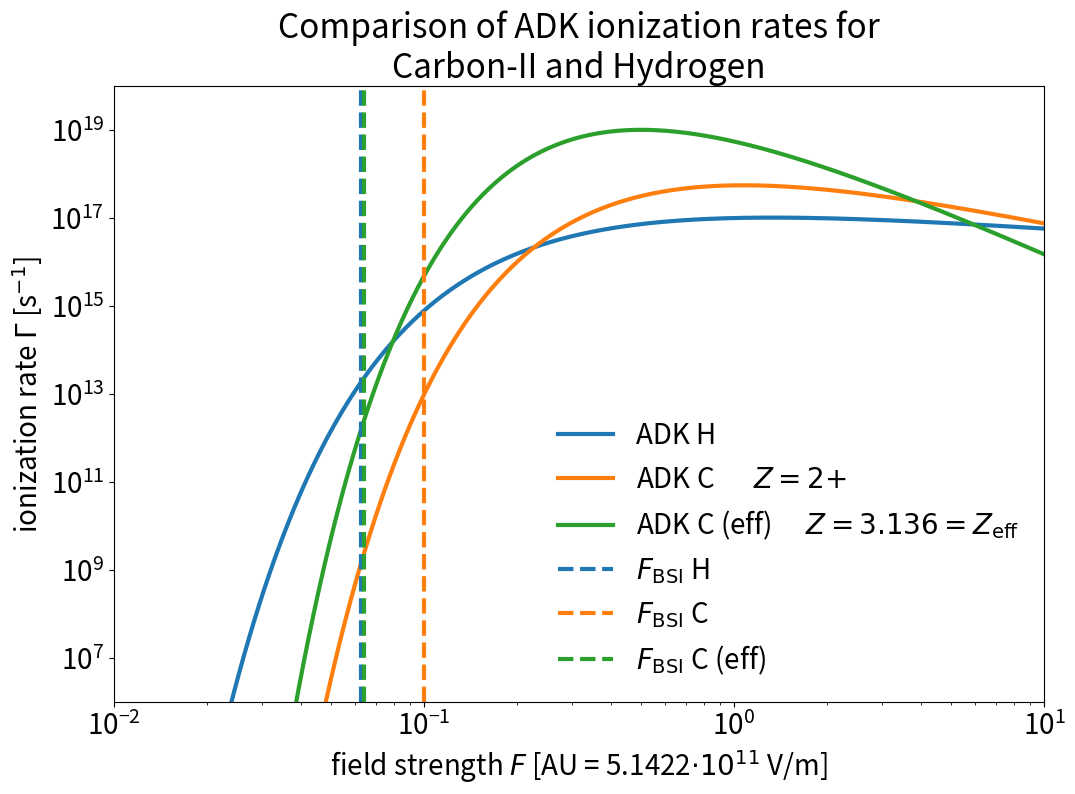

This figure's Python source:
import matplotlib as mpl
from matplotlib import pyplot as plt
import numpy as np


params = {
    "font.size": 20,
    "lines.linewidth": 3,
    "legend.fontsize": 20,
    "legend.frameon": False,
    "xtick.labelsize": 20,
    "ytick.labelsize": 20,
    # RTD default textwidth: 800px
    "figure.figsize": [12, 8],
}
mpl.rcParams.update(params)


def ADK_rate_simple(Z, E_i, F):
    """
    ADK tunneling rate from [DeloneKrainov1998] that has been simplified
    for s-states.

    Args:
        Z   : residual ion charge
        E_i : ionization energy of the state
        F   : electric field strength
    """
    n_eff = Z / ((2.0 * E_i) ** (1.0 / 2.0))  # effective principal quantum number
    D = ((4.0 * np.exp(1.0) * Z**3.0) / (F * n_eff**4.0)) ** n_eff  # some factor

    # laser is circularly polarized
    # pol_fac = 1.
    # laser is lin. polarized
    pol_fac = ((3 * n_eff**3 * F) / (np.pi * Z**3)) ** (1.0 / 2)
    I_rate = pol_fac * (F * D**2.0) / (8.0 * np.pi * Z) * np.exp(-(2.0 * Z**3.0) / (3.0 * n_eff**3.0 * F))
    return I_rate


if __name__ == "__main__":
    """
    On execution this file produces the image
    `field_ionization_comparison_c_ii_ionization.svg`
    for the PIConGPU documentation.
    """

    # Atomic units
    E_AU = 27.2  # eV
    F_AU = 5.1422e11  # V/m
    I_AU = 3.5095e16  # W/cm^2
    T_AU = 150.0e-18 / (2.0 * np.pi)

    # Hydrogen
    Z_H = 1.0  # proton number
    E_H = 0.5  # ionization energy (AU)

    # Carbon
    Z_C = 6.0
    E_C_SI = np.array([11.26, 24.36, 47.89, 64.49, 392.09, 490.00])
    E_C = E_C_SI / E_AU

    ymin = 1e6
    ymax = 1e20

    # electric field strengths in AU
    fields = 10 ** np.linspace(-5, 3, 1000)

    H = ADK_rate_simple(Z_H, E_H, fields) / T_AU

    Csimple = ADK_rate_simple(2, E_C[1], fields) / T_AU
    # with effective Z from shielding constants
    Ceff = ADK_rate_simple(3.136, E_C[1], fields) / T_AU

    plt.figure()

    p_H = plt.plot(fields, H, label="ADK H")

    p_Csimple = plt.plot(fields, Csimple, label=r"ADK C  $ \quad Z = 2\mathrm{+}$")
    p_Ceff = plt.plot(fields, Ceff, label=r"ADK C (eff) $ \quad Z = 3.136 = Z_\mathrm{eff}$")
    plt.vlines(
        E_H**2.0 / (4 * 1),
        ymin,
        ymax,
        colors="{}".format(p_H[0].get_color()),
        label=r"$F_\mathrm{BSI}$ H",
        linestyles="--",
    )

    plt.vlines(
        E_C[1] ** 2.0 / (4 * 2),
        ymin,
        ymax,
        colors="{}".format(p_Csimple[0].get_color()),
        label=r"$F_\mathrm{BSI}$ C",
        linestyles="--",
    )
    plt.vlines(
        E_C[1] ** 2.0 / (4 * 3.136),
        ymin,
        ymax,
        colors="{}".format(p_Ceff[0].get_color()),
        label=r"$F_\mathrm{BSI}$ C (eff)",
        linestyles="--",
    )

    plt.title("Comparison of ADK ionization rates for\nCarbon-II and Hydrogen")
    plt.ylim([ymin, ymax])
    plt.xlim([1e-2, 1e1])
    plt.yscale("log")
    plt.xscale("log")
    plt.ylabel(r"ionization rate $\Gamma$ [s$^{-1}$]")
    plt.xlabel(r"field strength $F$ [AU = 5.1422$\cdot 10^{11}$ V/m]")
    plt.legend(loc="best")

    plt.show()
